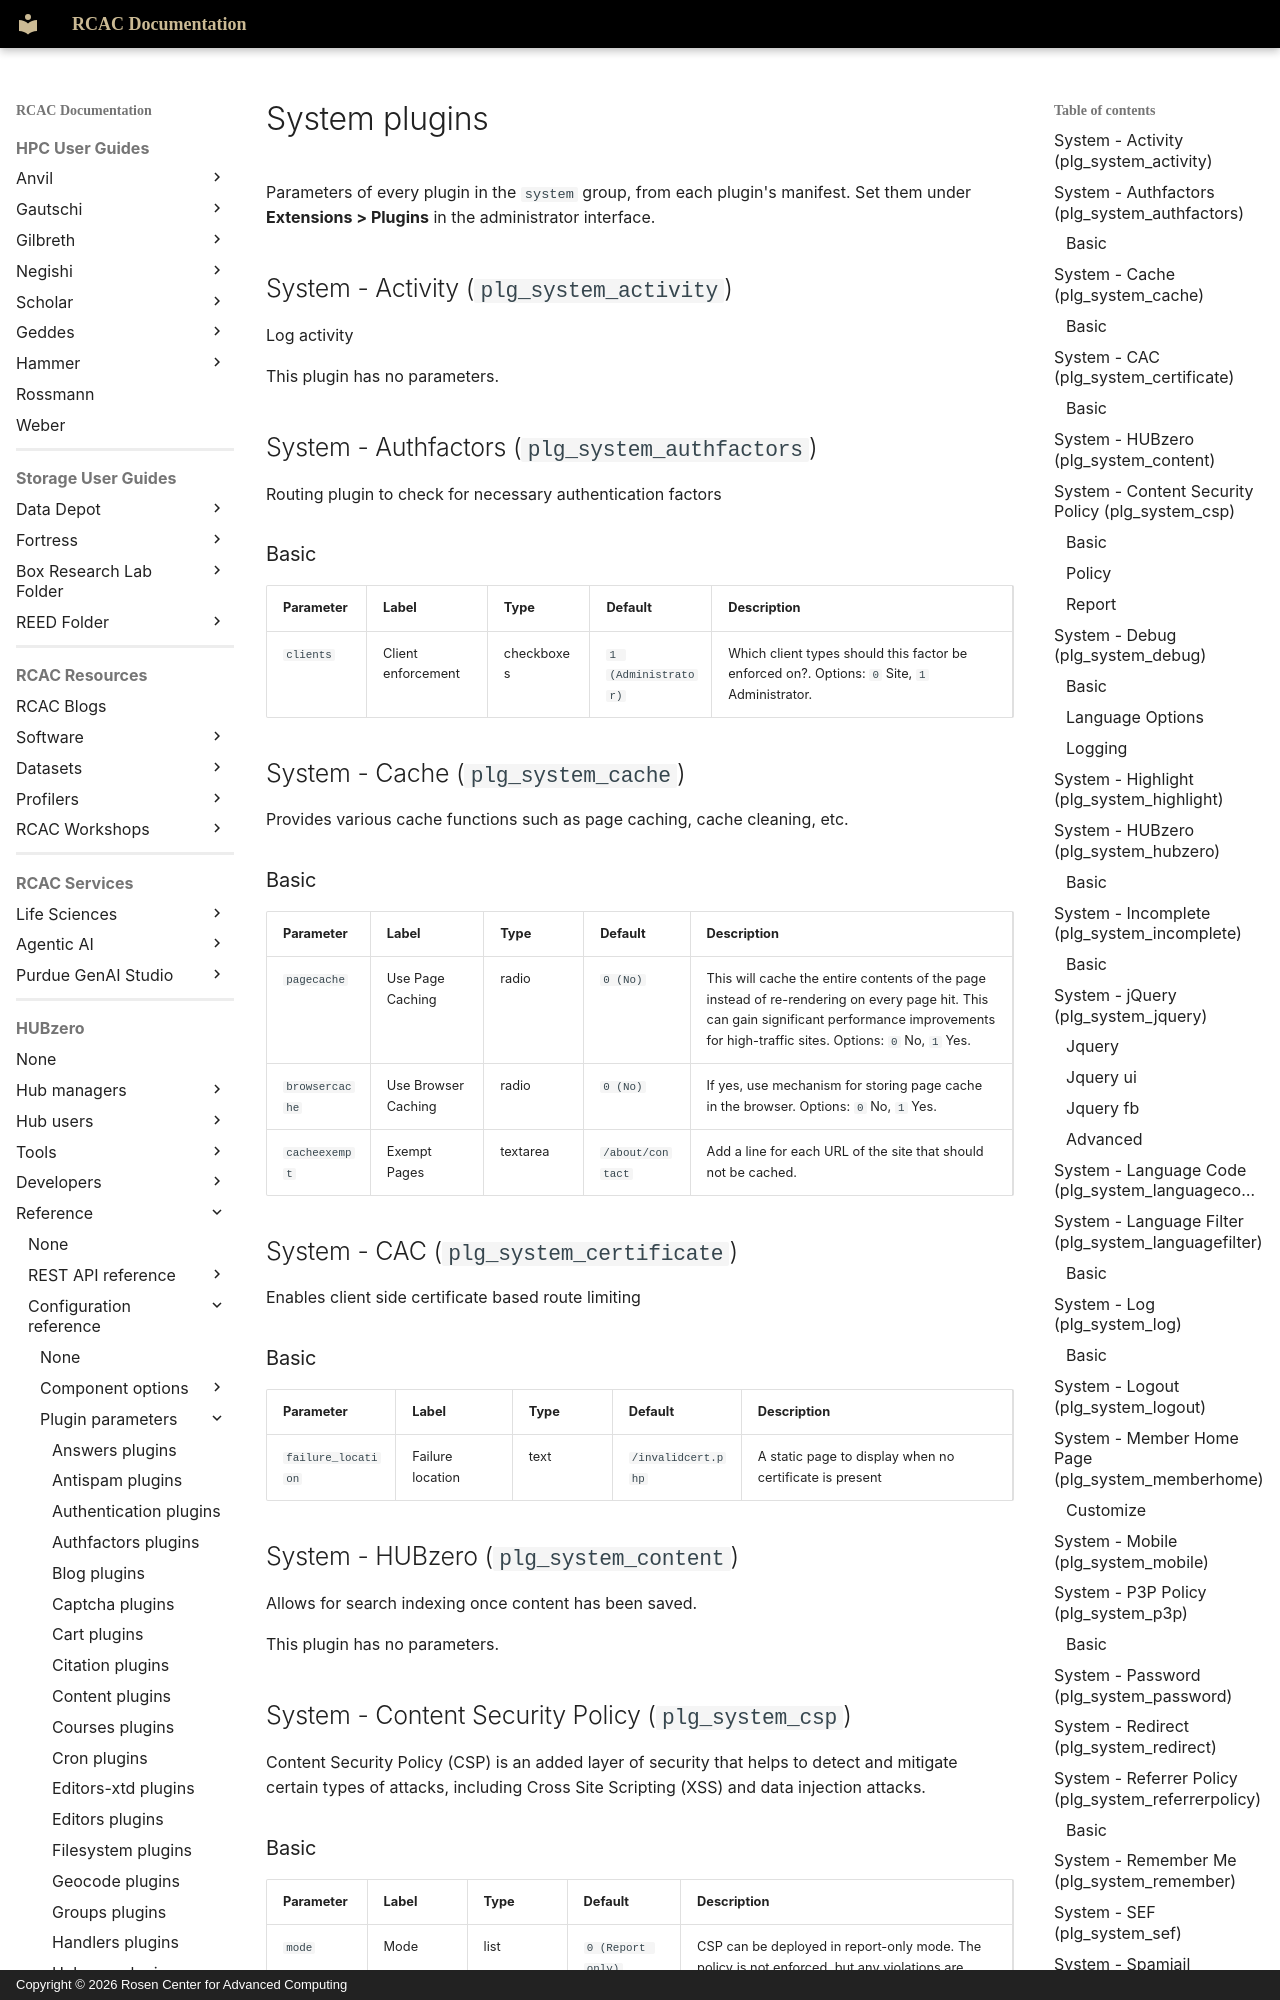

repository: PurdueRCAC/RCAC-Docs · page: hubzero/reference/configuration/plugins/system/index.html · generator: mkdocs · copyright: Copyright © 2026 Rosen Center for Advanced Computing

---
tags:
- HUBzero
render_macros: false
hubzero:
  upstream: docs/reference/configuration/plugins/system.md
  commit: 9c1a8c678002bdfb41860f90915a3589ab60339e
  status: generated
  source: core/plugins/system/*/*.xml
---

# System plugins

Parameters of every plugin in the `system` group, from each plugin's manifest. Set them under **Extensions > Plugins** in the administrator interface.

## System - Activity (`plg_system_activity`) { #system-activity-plg-system-activity }

Log activity

This plugin has no parameters.

## System - Authfactors (`plg_system_authfactors`) { #system-authfactors-plg-system-authfactors }

Routing plugin to check for necessary authentication factors

### Basic

| Parameter | Label | Type | Default | Description |
|---|---|---|---|---|
| `clients` | Client enforcement | checkboxes | `1 (Administrator)` | Which client types should this factor be enforced on?. Options: `0` Site, `1` Administrator. |

## System - Cache (`plg_system_cache`) { #system-cache-plg-system-cache }

Provides various cache functions such as page caching, cache cleaning, etc.

### Basic { #basic-2 }

| Parameter | Label | Type | Default | Description |
|---|---|---|---|---|
| `pagecache` | Use Page Caching | radio | `0 (No)` | This will cache the entire contents of the page instead of re-rendering on every page hit. This can gain significant performance improvements for high-traffic sites. Options: `0` No, `1` Yes. |
| `browsercache` | Use Browser Caching | radio | `0 (No)` | If yes, use mechanism for storing page cache in the browser. Options: `0` No, `1` Yes. |
| `cacheexempt` | Exempt Pages | textarea | `/about/contact` | Add a line for each URL of the site that should not be cached. |

## System - CAC (`plg_system_certificate`) { #system-cac-plg-system-certificate }

Enables client side certificate based route limiting

### Basic { #basic-3 }

| Parameter | Label | Type | Default | Description |
|---|---|---|---|---|
| `failure_location` | Failure location | text | `/invalidcert.php` | A static page to display when no certificate is present |

## System - HUBzero (`plg_system_content`) { #system-hubzero-plg-system-content }

Allows for search indexing once content has been saved.

This plugin has no parameters.

## System - Content Security Policy (`plg_system_csp`) { #system-content-security-policy-plg-system-csp }

Content Security Policy (CSP) is an added layer of security that helps to detect and mitigate certain types of attacks, including Cross Site Scripting (XSS) and data injection attacks.
